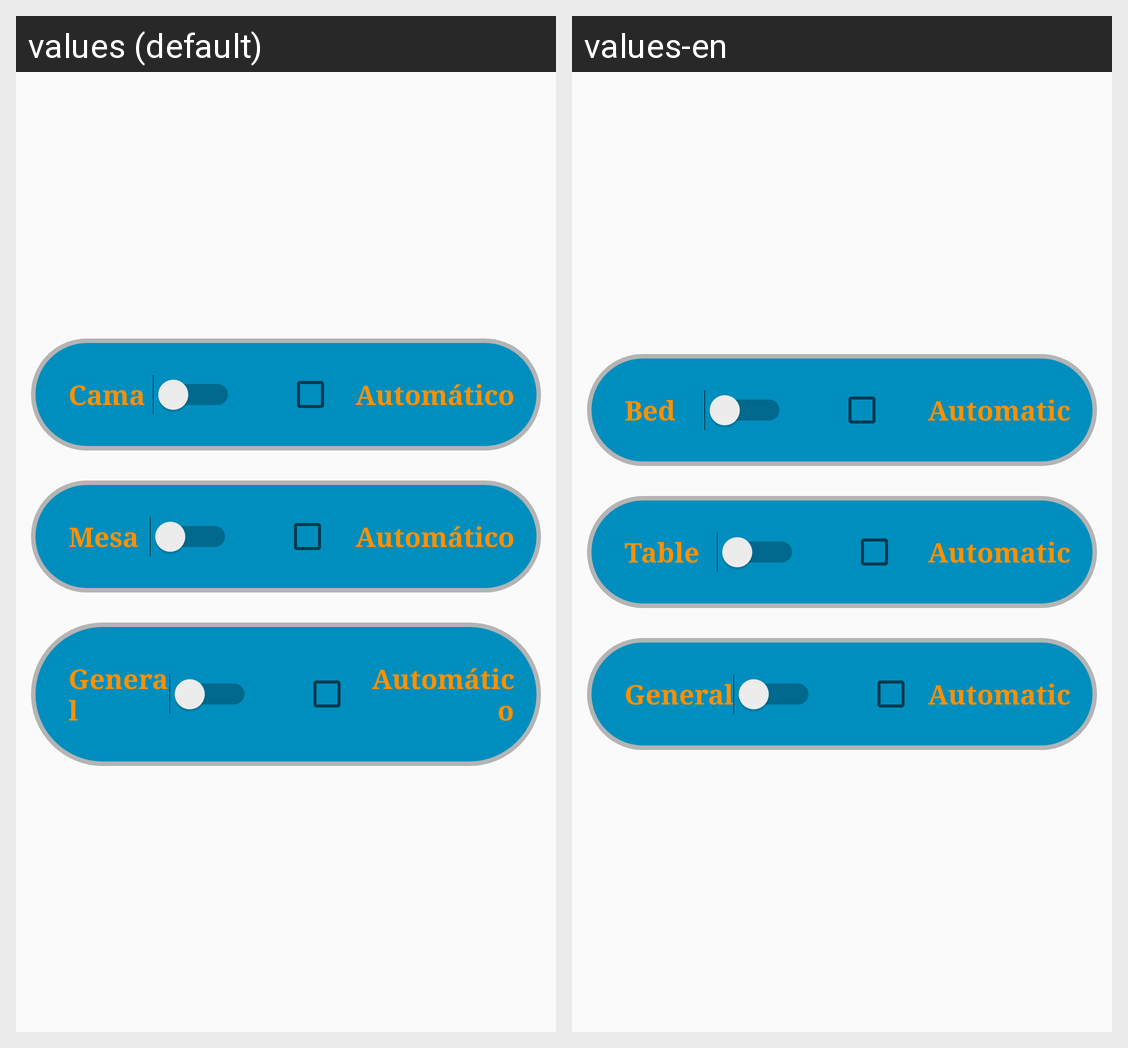

Strings drawn on this Android screen and how each of the app's shown locales translates them:
Android screen res/layout/activity_iluminacion.xml rendered under 2 locales, left to right: values (default), values-en. Device: Nexus 5 (rendered at 1080×1920; each locale shown at half size, 540×960, under a caption strip naming it); theme AppTheme.
Strings drawn on this screen, with the default value and each locale's value (text and hints the layout hard-codes, and strings that could not be matched under every locale, appear in the picture but are not listed):

cama
  values: Cama
  values-en: Bed

automatic
  values: Automático
  values-en: Automatic

mesa
  values: Mesa
  values-en: Table

general
  values: General
  values-en: General
